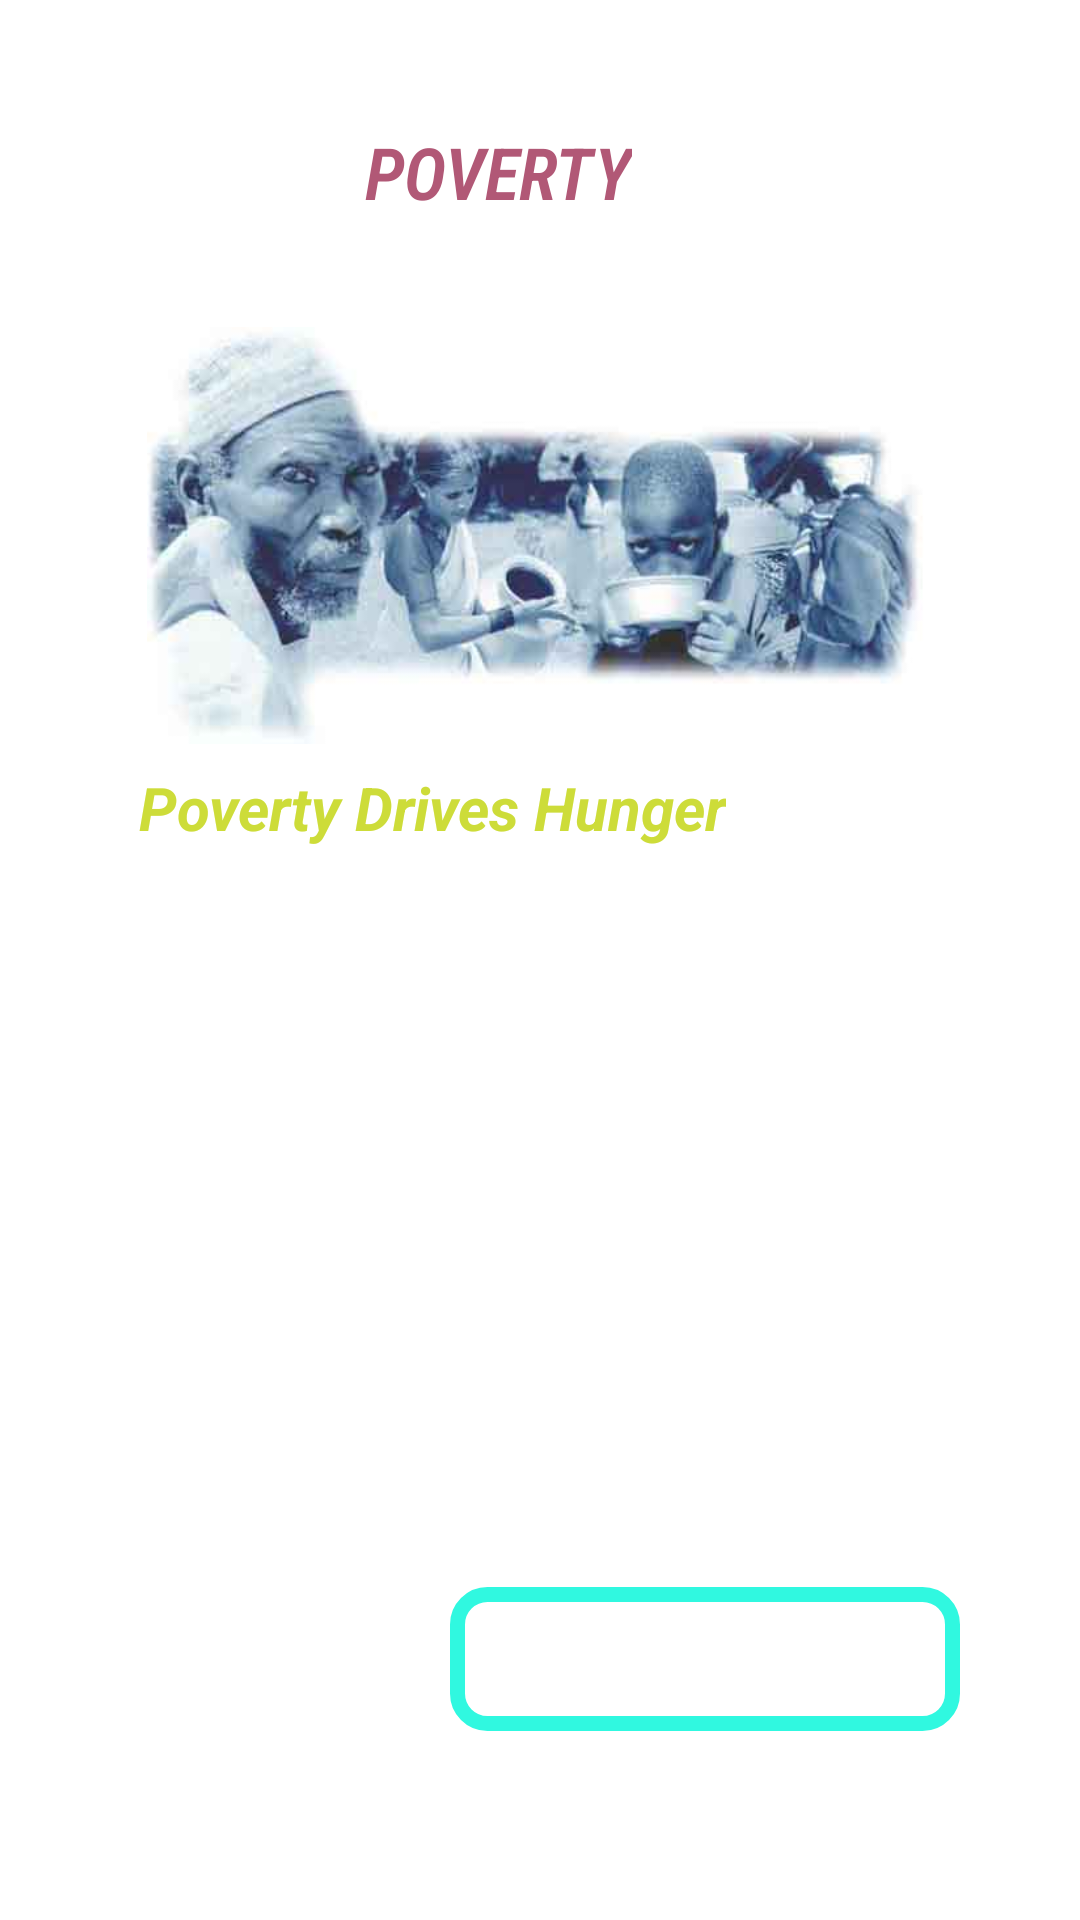

Here is an Android app screen rendered from its layout file. Give the layout XML and the strings, colors and styles it references.
<!-- AndroidManifest.xml: application theme Theme.Nipuli -->
<!-- res/layout/activity_poverty_page.xml -->
<?xml version="1.0" encoding="utf-8"?>
<androidx.constraintlayout.widget.ConstraintLayout xmlns:android="http://schemas.android.com/apk/res/android"
    xmlns:app="http://schemas.android.com/apk/res-auto"
    xmlns:tools="http://schemas.android.com/tools"
    android:id="@+id/main"
    android:layout_width="match_parent"
    android:layout_height="match_parent"
    android:background="@drawable/background_color"
    android:padding="15dp"
    tools:context=".inequity">

    <androidx.constraintlayout.widget.ConstraintLayout
        android:layout_width="match_parent"
        android:layout_height="match_parent"
        tools:layout_editor_absoluteX="55dp"
        tools:layout_editor_absoluteY="0dp"
        >

        <TextView
            android:id="@+id/textView3"
            android:layout_width="wrap_content"
            android:layout_height="wrap_content"
            android:fontFamily="sans-serif-condensed-light"
            android:text="POVERTY"
            android:textAlignment="center"
            android:textColor="#B15876"
            android:textSize="24sp"
            android:textStyle="bold|italic"
            app:layout_constraintBottom_toBottomOf="parent"
            app:layout_constraintEnd_toEndOf="parent"
            app:layout_constraintHorizontal_bias="0.443"
            app:layout_constraintStart_toStartOf="parent"
            app:layout_constraintTop_toTopOf="parent"
            app:layout_constraintVertical_bias="0.045" />

        <TextView
            android:id="@+id/textView4"
            android:layout_width="match_parent"
            android:layout_height="wrap_content"
            android:text="       Around the world, 648 million people live in extreme poverty. They survive on less than $2.15 a day, an amount which is impossible to support a healthy livelihood in any part of the world.  Without sufficient and sustainable incomes, families cannot afford access to nutritious food, clean water, or health care. As a result, one in three children in low- and middle-income countries suffers from chronic undernutrition. Without treatment, hunger can lead to stunted growth, limited mental and emotional development, and even death."

            android:textAlignment="center"
            android:textColor="@color/white"
            android:textSize="16sp"
            app:layout_constraintBottom_toBottomOf="parent"
            app:layout_constraintEnd_toEndOf="parent"
            app:layout_constraintHorizontal_bias="0.0"
            app:layout_constraintStart_toStartOf="parent"
            app:layout_constraintTop_toTopOf="parent"
            app:layout_constraintVertical_bias="0.71" />

        <TextView
            android:id="@+id/textView5"
            android:layout_width="wrap_content"
            android:layout_height="wrap_content"
            android:text="Poverty Drives Hunger"
            android:textColor="#CDDC39"
            android:textSize="20sp"
            android:textStyle="bold|italic"
            app:layout_constraintBottom_toBottomOf="parent"
            app:layout_constraintEnd_toEndOf="parent"
            app:layout_constraintHorizontal_bias="0.233"
            app:layout_constraintStart_toStartOf="parent"
            app:layout_constraintTop_toTopOf="parent"
            app:layout_constraintVertical_bias="0.413" />

        <androidx.appcompat.widget.AppCompatButton

            android:id="@+id/button5"
            android:layout_width="170dp"
            android:layout_height="48dp"
            android:layout_marginStart="212dp"
            android:layout_marginTop="91dp"
            android:layout_marginEnd="25dp"
            android:background="@drawable/button"
            android:text="BACK"
            android:textColor="@color/white"
            app:layout_constraintBottom_toBottomOf="parent"
            app:layout_constraintEnd_toEndOf="parent"
            app:layout_constraintHorizontal_bias="1.0"
            app:layout_constraintStart_toStartOf="parent"
            app:layout_constraintTop_toTopOf="parent"
            app:layout_constraintVertical_bias="0.898" />

        <ImageView
            android:id="@+id/imageView4"
            android:layout_width="262dp"
            android:layout_height="181dp"
            android:src="@drawable/y6265e"
            app:layout_constraintBottom_toBottomOf="parent"
            app:layout_constraintEnd_toEndOf="parent"
            app:layout_constraintStart_toStartOf="parent"
            app:layout_constraintTop_toTopOf="parent"
            app:layout_constraintVertical_bias="0.17" />

    </androidx.constraintlayout.widget.ConstraintLayout>
</androidx.constraintlayout.widget.ConstraintLayout>
<!-- resources referenced by this layout -->
<resources>
  <!-- drawable button (drawable) -->
  <?xml version="1.0" encoding="utf-8"?>
  <shape android:shape="rectangle"
      xmlns:android="http://schemas.android.com/apk/res/android">
      <stroke android:color="#30F8E0" android:width="5dp"/>
      <corners android:radius="10dp"/>
  
  </shape>
  <!-- drawable y6265e: jpg bitmap (drawable, 14306 bytes) -->
  <style name="Theme.Nipuli" parent="Theme.MaterialComponents.DayNight.DarkActionBar">
          
          <item name="colorPrimary">@color/purple_500</item>
          <item name="colorPrimaryVariant">@color/purple_700</item>
          <item name="colorOnPrimary">@color/white</item>
          
          <item name="colorSecondary">@color/teal_200</item>
          <item name="colorSecondaryVariant">@color/teal_700</item>
          <item name="colorOnSecondary">@color/black</item>
          
          <item name="android:statusBarColor">?attr/colorPrimaryVariant</item>
          
      </style>
  <!-- not gathered from this repository: default colours our renderer supplied (Android Studio template values) -->
  <color name="purple_500">#FF6200EE</color>
  <color name="purple_700">#FF3700B3</color>
  <color name="teal_200">#FF03DAC5</color>
  <color name="teal_700">#FF018786</color>
  <color name="black">#FF000000</color>
  <color name="white">#FFFFFFFF</color>
</resources>
